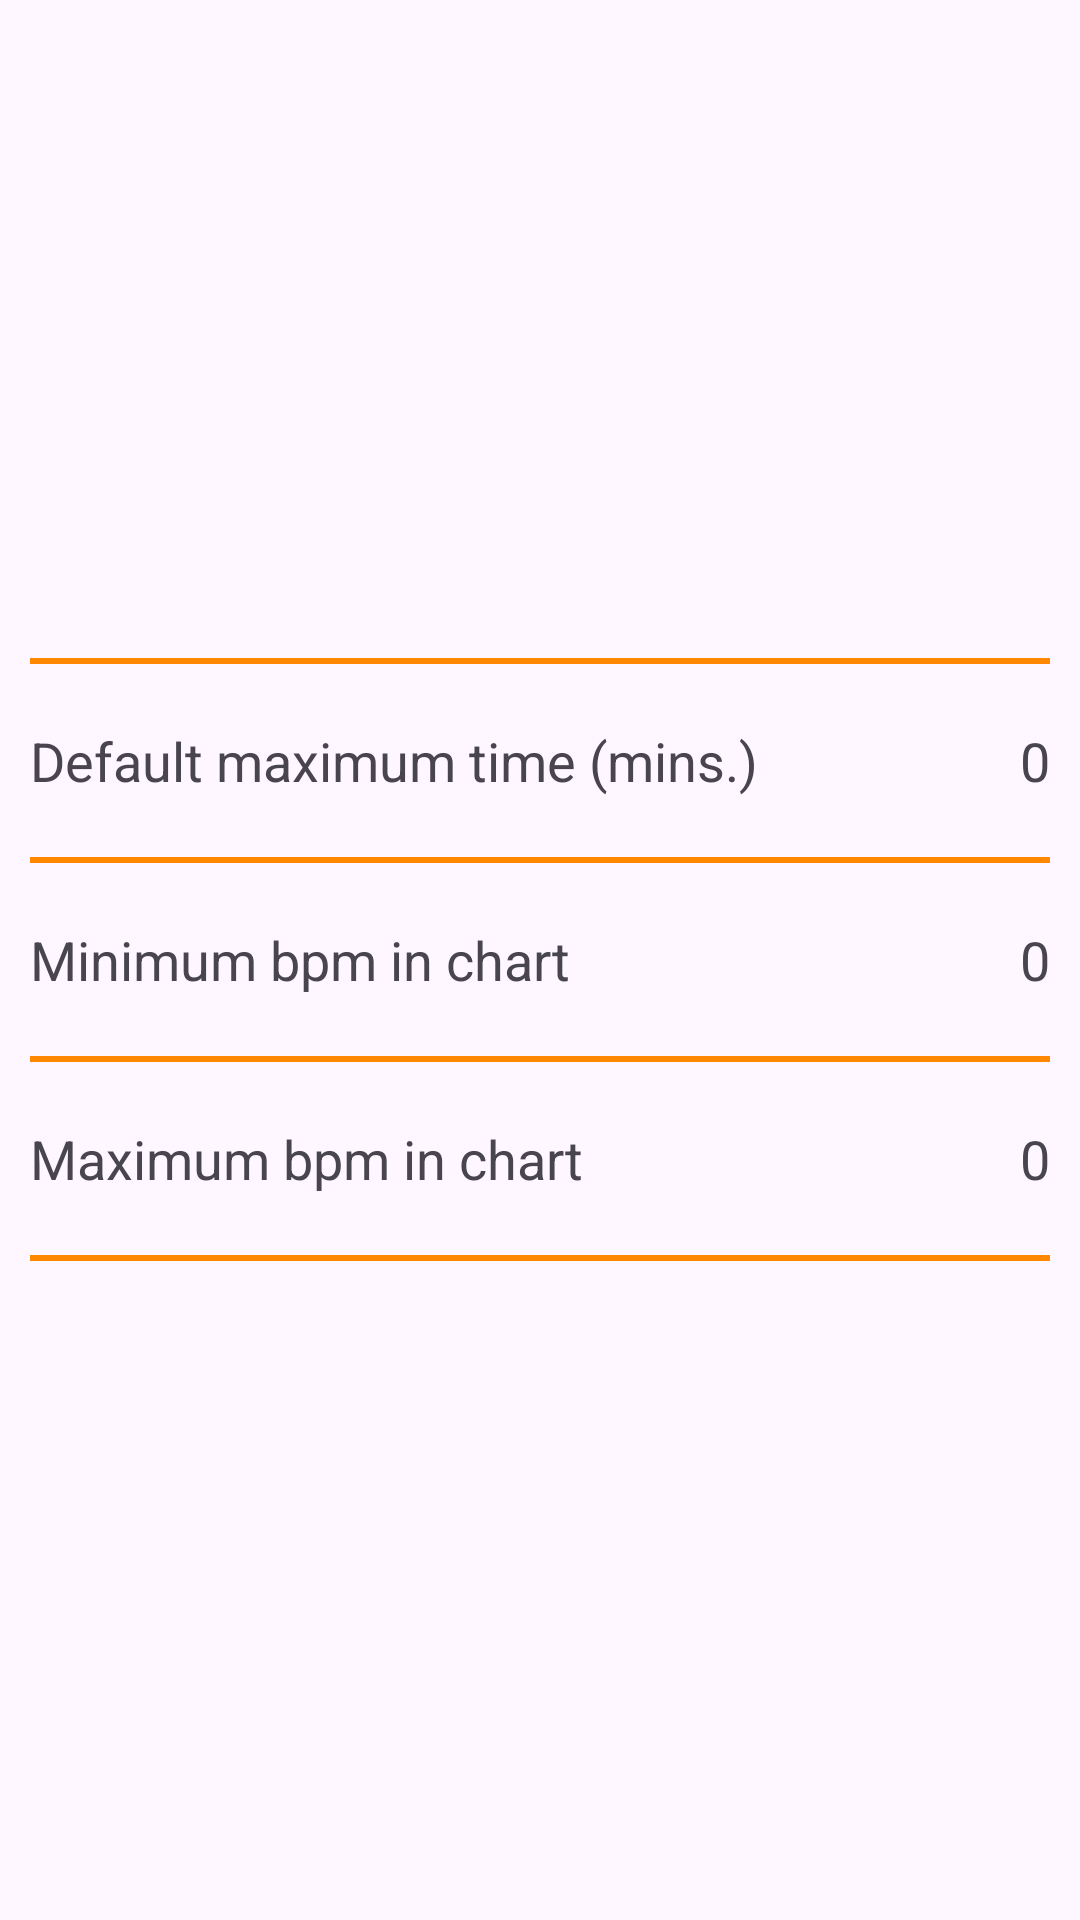

Reconstruct the res/layout file that produces this screen, plus the resources it refers to.
<!-- AndroidManifest.xml: application theme Theme.Nuhvar -->
<!-- res/layout/activity_settings.xml -->
<?xml version="1.0" encoding="utf-8"?>
<LinearLayout xmlns:android="http://schemas.android.com/apk/res/android"
    xmlns:app="http://schemas.android.com/apk/res-auto"
    xmlns:tools="http://schemas.android.com/tools"
    android:id="@+id/mainSettings"
    android:layout_width="match_parent"
    android:layout_height="match_parent"
    android:orientation="vertical"
    android:gravity="center_vertical"
    tools:context=".view.SettingsActivity">

    <View
        android:layout_margin="10dp"
        android:layout_width="match_parent"
        android:layout_height="2dp"
        android:background="@android:color/holo_orange_dark"/>

    <LinearLayout
        android:orientation="horizontal"
        android:layout_width="match_parent"
        android:layout_height="wrap_content">

        <TextView       android:id="@+id/lblDefaultMaxTime"
            android:text="@string/msgDefaultMaxTime"
            android:textAppearance="@style/TextAppearance.AppCompat.Medium"
            android:layout_width="wrap_content"
            android:layout_height="wrap_content"
            android:layout_margin="10dp"
            android:layout_weight=".2"/>

        <TextView       android:id="@+id/edDefaultMaxTime"
            android:text="0"
            android:layout_gravity="end|center_vertical"
            android:textAppearance="@style/TextAppearance.AppCompat.Medium"
            android:layout_width="wrap_content"
            android:layout_height="wrap_content"
            android:layout_margin="10dp"/>

    </LinearLayout>

    <View
        android:layout_margin="10dp"
        android:layout_width="match_parent"
        android:layout_height="2dp"
        android:background="@android:color/holo_orange_dark"/>

    <LinearLayout
        android:orientation="horizontal"
        android:layout_width="match_parent"
        android:layout_height="wrap_content">

        <TextView       android:id="@+id/lblChartMinBpm"
            android:text="@string/lblChartMinHR"
            android:textAppearance="@style/TextAppearance.AppCompat.Medium"
            android:layout_width="wrap_content"
            android:layout_height="wrap_content"
            android:layout_margin="10dp"
            android:layout_weight=".3"/>

        <TextView       android:id="@+id/edChartMinBpm"
            android:text="0"
            android:layout_gravity="end|center_vertical"
            android:textAppearance="@style/TextAppearance.AppCompat.Medium"
            android:layout_width="wrap_content"
            android:layout_height="wrap_content"
            android:layout_margin="10dp"/>

    </LinearLayout>

    <View
        android:layout_margin="10dp"
        android:layout_width="match_parent"
        android:layout_height="2dp"
        android:background="@android:color/holo_orange_dark"/>

    <LinearLayout
        android:orientation="horizontal"
        android:layout_width="match_parent"
        android:layout_height="wrap_content">

        <TextView       android:id="@+id/lblChartMaxBpm"
            android:text="@string/lblChartMaxHR"
            android:textAppearance="@style/TextAppearance.AppCompat.Medium"
            android:layout_width="wrap_content"
            android:layout_height="wrap_content"
            android:layout_margin="10dp"
            android:layout_weight=".3"/>

        <TextView      android:id="@+id/edChartMaxBpm"
            android:text="0"
            android:layout_gravity="end|center_vertical"
            android:textAppearance="@style/TextAppearance.AppCompat.Medium"
            android:layout_width="wrap_content"
            android:layout_height="wrap_content"
            android:layout_margin="10dp"/>

    </LinearLayout>

    <View
        android:layout_margin="10dp"
        android:layout_width="match_parent"
        android:layout_height="2dp"
        android:background="@android:color/holo_orange_dark"/>

</LinearLayout>
<!-- resources referenced by this layout -->
<resources>
  <string name="lblChartMaxHR">Maximum bpm in chart</string>
  <string name="lblChartMinHR">Minimum bpm in chart</string>
  <string name="msgDefaultMaxTime">Default maximum time (mins.)</string>
  <style name="Theme.Nuhvar" parent="Base.Theme.Nuhvar" />
  <style name="Base.Theme.Nuhvar" parent="Theme.Material3.DayNight">
          
          
      </style>
</resources>
